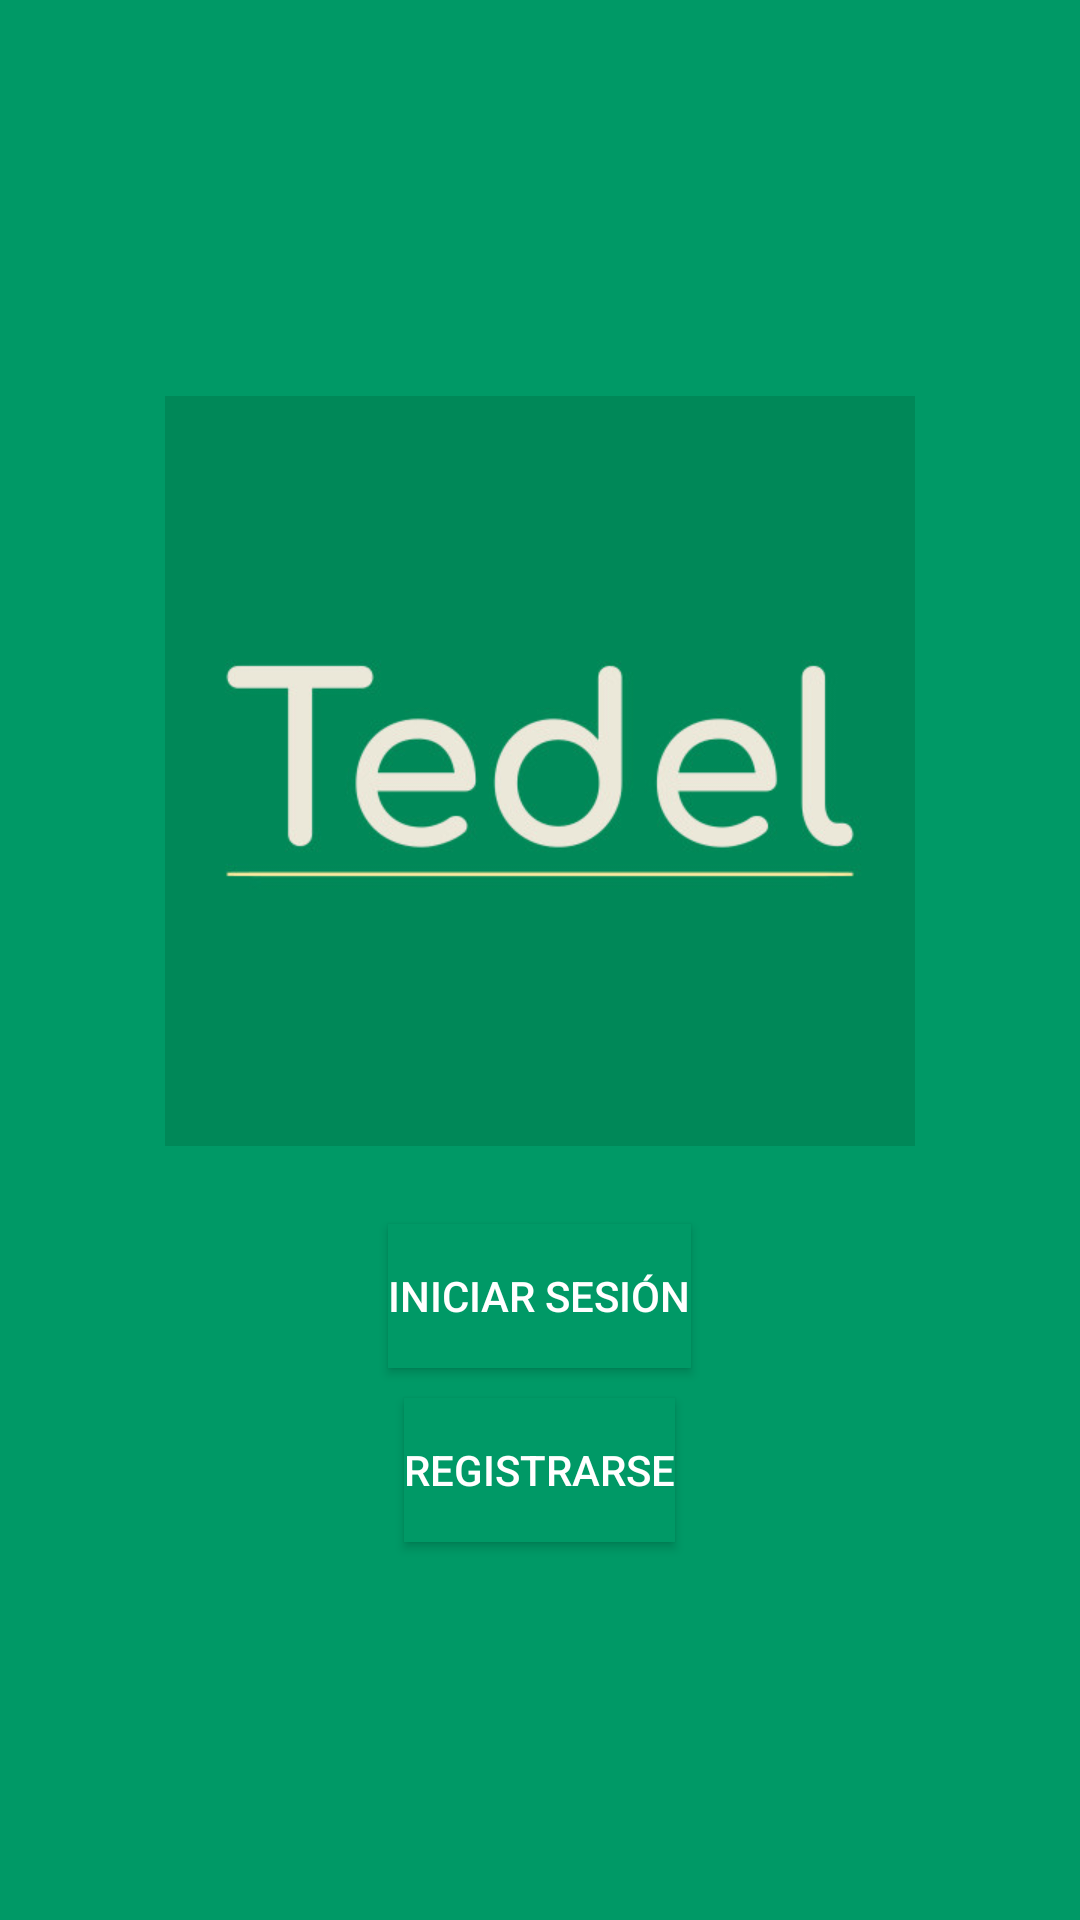

Here is an Android app screen rendered from its layout file. Give the layout XML and the strings, colors and styles it references.
<!-- AndroidManifest.xml: application theme Theme.Tedel -->
<!-- res/layout/main_activity.xml -->
<?xml version="1.0" encoding="utf-8"?>
<LinearLayout xmlns:android="http://schemas.android.com/apk/res/android"
    android:orientation="vertical"
    android:layout_width="match_parent"
    android:layout_height="match_parent"
    android:gravity="center"
    android:background="@color/green">


    <ImageView
        android:layout_width="250dp"
        android:layout_height="262dp"
        android:src="@drawable/tedel_logo" />

    <Button
        android:id="@+id/btn_login"
        android:layout_width="wrap_content"
        android:layout_height="wrap_content"
        android:text="Iniciar sesión"
        android:background="@color/green"
        android:textColor="@color/white"
        android:layout_marginTop="20dp"
        />

    <Button
        android:id="@+id/btn_register"
        android:layout_width="wrap_content"
        android:layout_height="wrap_content"
        android:text="Registrarse"
        android:background="@color/green"
        android:textColor="@color/white"
        android:layout_marginTop="10dp"/>

</LinearLayout>
<!-- resources referenced by this layout -->
<resources>
  <color name="green">#009966</color>
  <color name="white">#FFFFFFFF</color>
  <!-- drawable tedel_logo: jpeg bitmap (drawable, 19033 bytes) -->
  <style name="Theme.Tedel" parent="android:Theme.Material.Light.NoActionBar" />
</resources>
